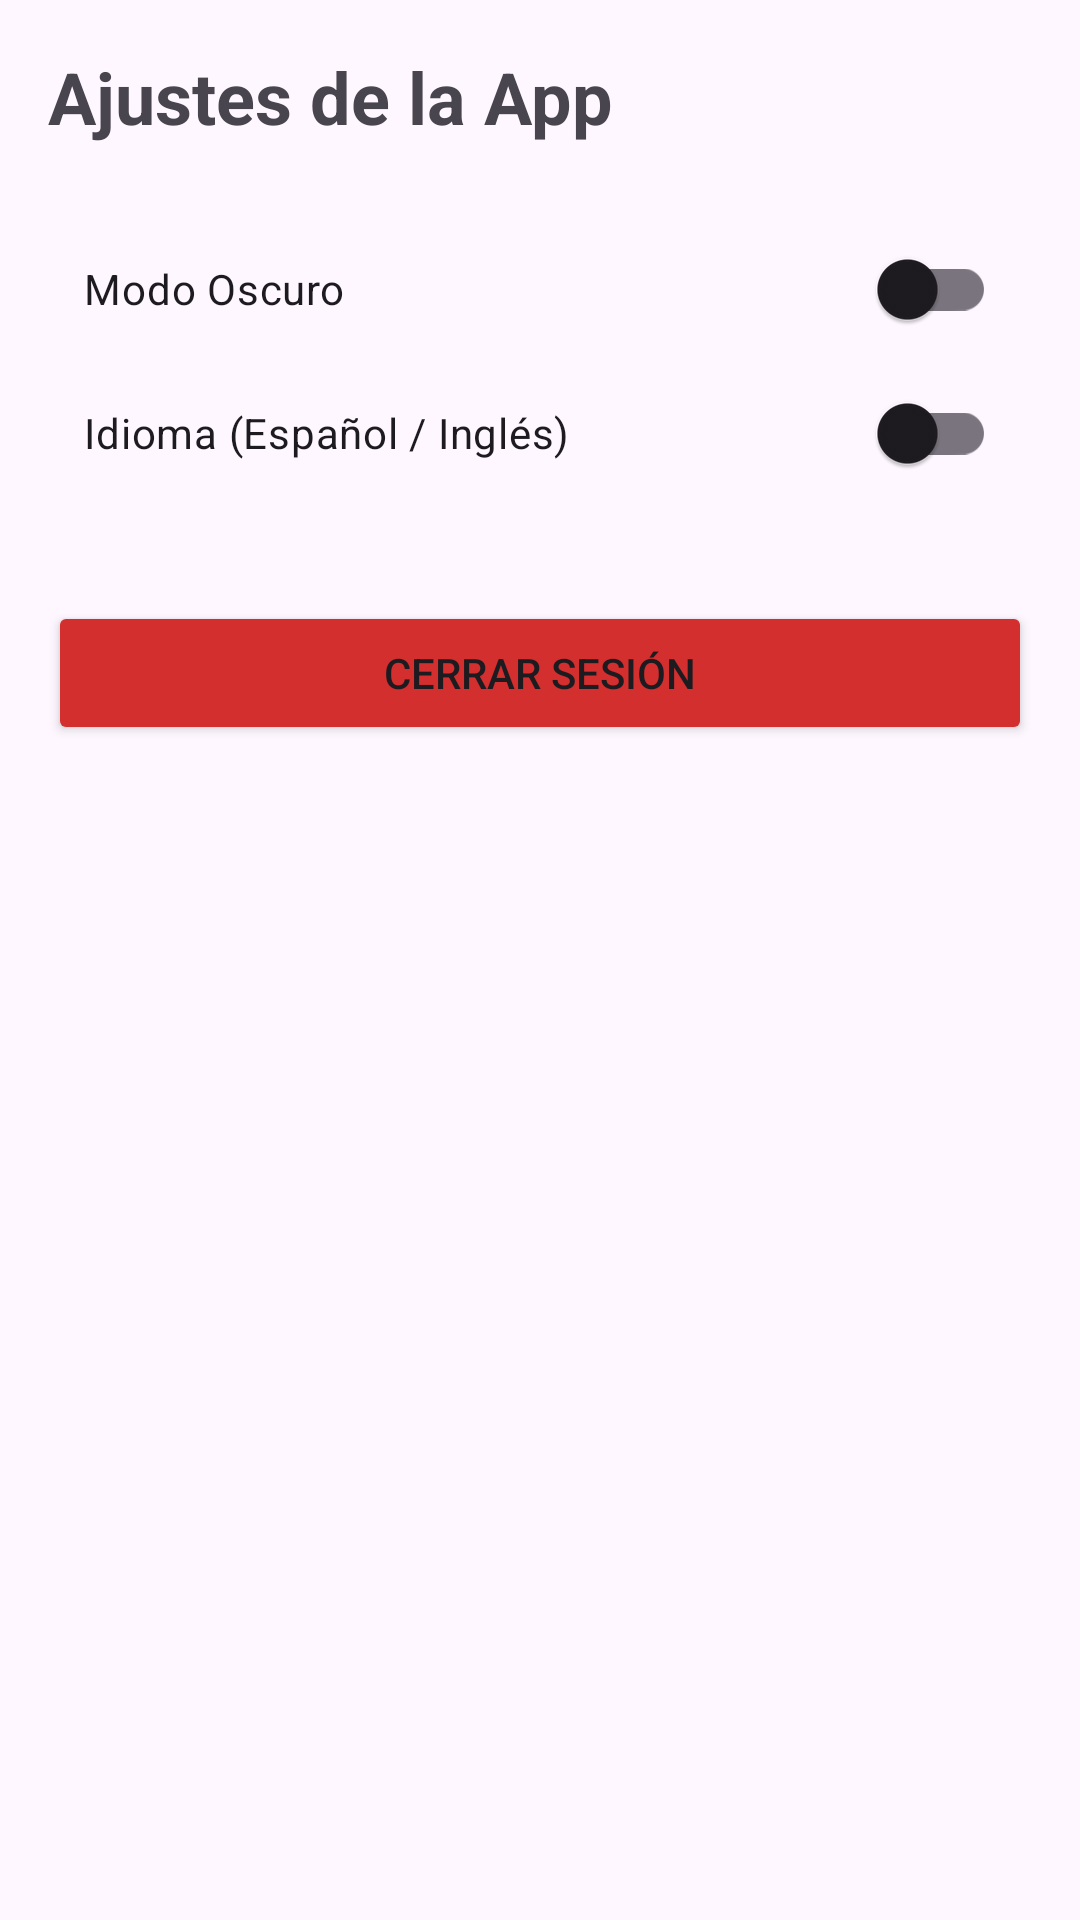

The Android layout XML behind this screen, and the referenced resources:
<!-- AndroidManifest.xml: application theme Theme.Tarea3_Aranda_Calatayud_Carlos -->
<!-- res/layout/fragment_ajustes.xml -->
<?xml version="1.0" encoding="utf-8"?>
<LinearLayout xmlns:android="http://schemas.android.com/apk/res/android"
    xmlns:tools="http://schemas.android.com/tools"
    android:layout_width="match_parent"
    android:layout_height="match_parent"
    android:orientation="vertical"
    android:padding="16dp"
    tools:context=".ui.activities.AjustesFragment">


    <TextView
        android:layout_width="wrap_content"
        android:layout_height="wrap_content"
        android:layout_marginBottom="24dp"
        android:text="@string/ajustes_de_la_app"
        android:textSize="24sp"
        android:textStyle="bold" />

    <androidx.appcompat.widget.SwitchCompat
        android:id="@+id/switchTheme"
        android:layout_width="match_parent"
        android:layout_height="wrap_content"
        android:padding="12dp"
        android:text="@string/modo_oscuro" />

    <androidx.appcompat.widget.SwitchCompat
        android:id="@+id/switchLang"
        android:layout_width="match_parent"
        android:layout_height="wrap_content"
        android:padding="12dp"
        android:text="@string/idioma_espanol_ingles" />

    <Button
        android:id="@+id/btnLogout"
        android:layout_width="match_parent"
        android:layout_height="wrap_content"
        android:layout_marginTop="32dp"
        android:backgroundTint="#D32F2F"
        android:text="@string/cerrar_sesion" />


</LinearLayout>
<!-- resources referenced by this layout -->
<resources>
  <string name="ajustes_de_la_app">Ajustes de la App</string>
  <string name="cerrar_sesion">Cerrar sesión</string>
  <string name="idioma_espanol_ingles">Idioma (Español / Inglés)</string>
  <string name="modo_oscuro">Modo Oscuro</string>
  <style name="Theme.Tarea3_Aranda_Calatayud_Carlos" parent="Base.Theme.Tarea3_Aranda_Calatayud_Carlos" />
  <style name="Base.Theme.Tarea3_Aranda_Calatayud_Carlos" parent="Theme.Material3.DayNight.NoActionBar">
          
          
      </style>
</resources>
